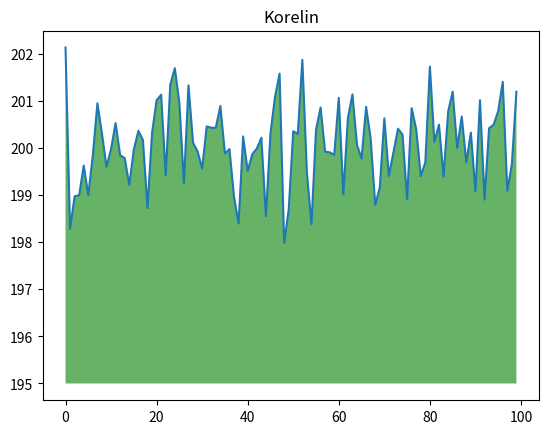

Write Python code to recreate this figure.
import numpy as np
from matplotlib import pyplot as plt
ys = 200 + np.random.randn(100)
x = [x for x in range(len(ys))]
plt.plot(x, ys, '-')
plt.fill_between(x, ys, 195, where=(ys > 195), facecolor='g', alpha=0.6)
plt.title("Korelin")
plt.show()
